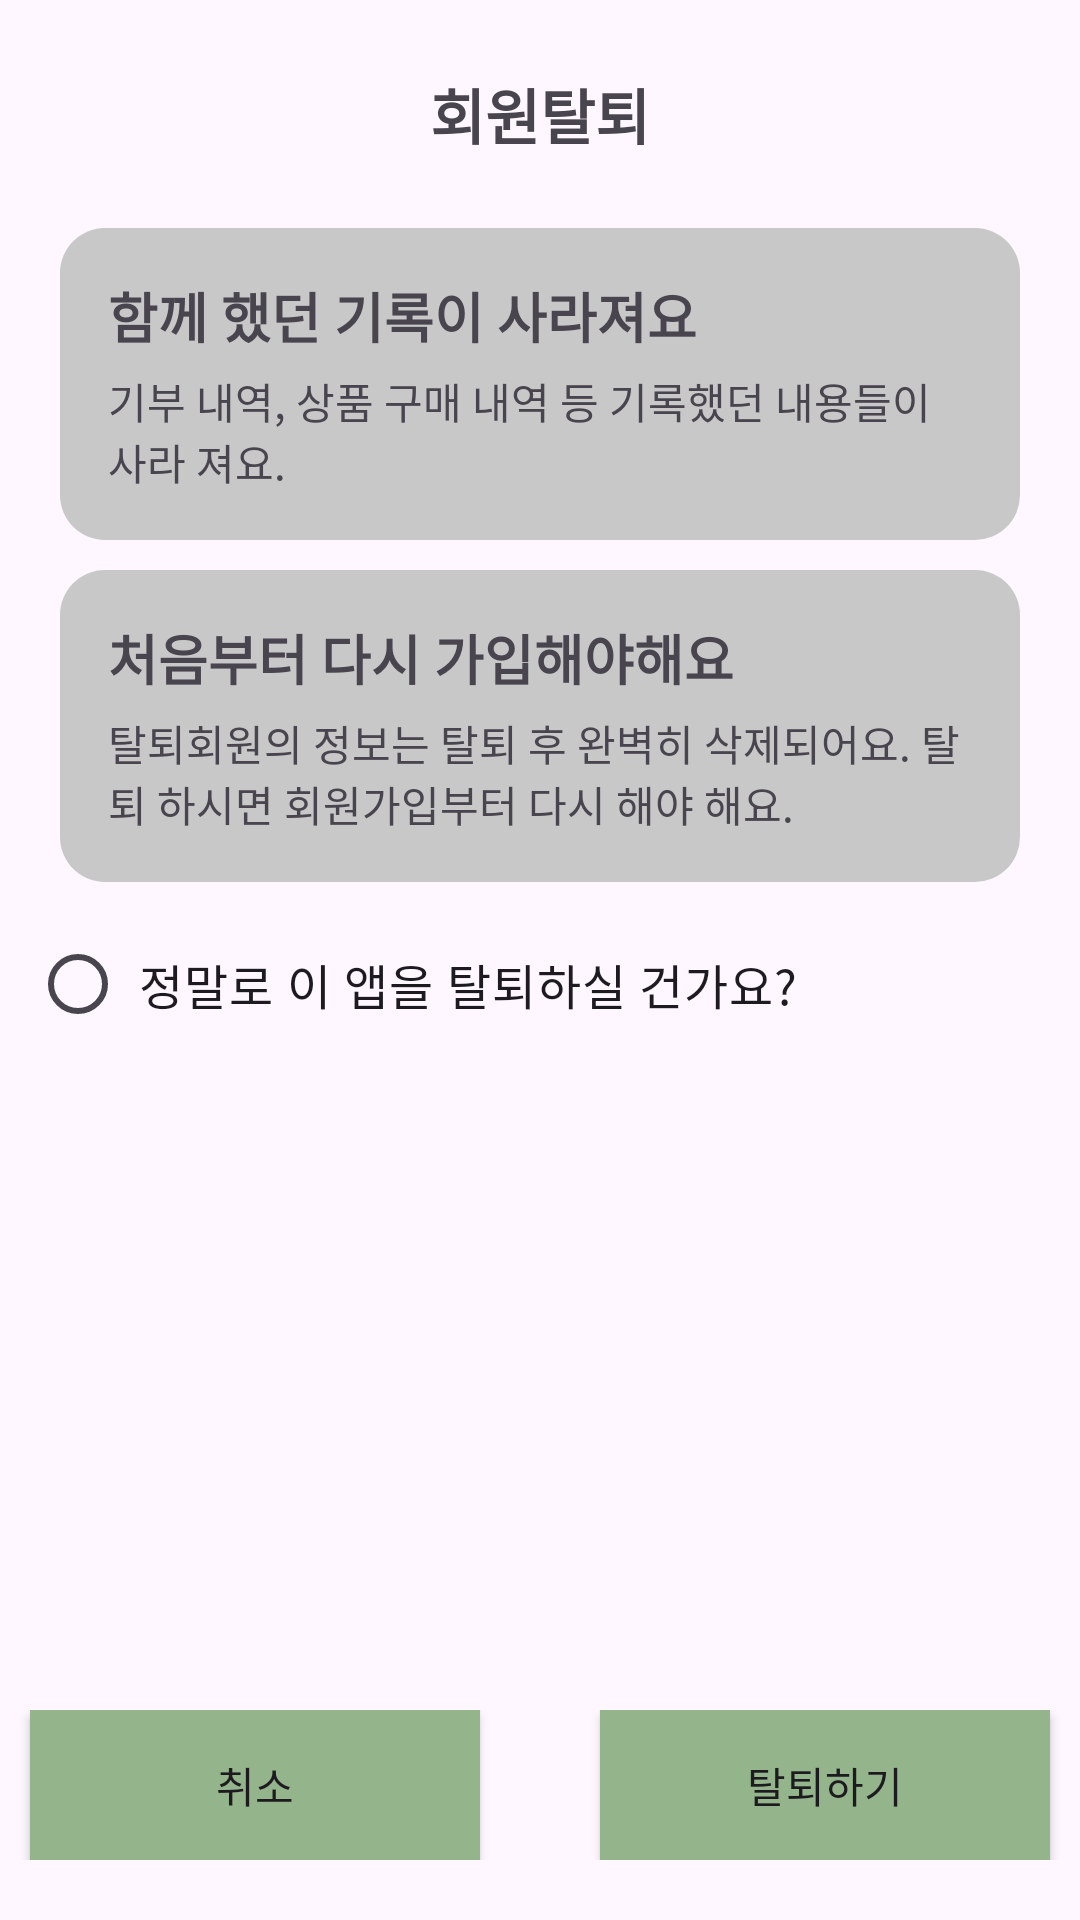

The Android layout XML behind this screen, and the referenced resources:
<!-- AndroidManifest.xml: application theme Theme.Testsearch -->
<!-- res/layout/activity_withdrawal.xml -->
<LinearLayout xmlns:android="http://schemas.android.com/apk/res/android"
xmlns:app="http://schemas.android.com/apk/res-auto"
xmlns:tools="http://schemas.android.com/tools"
android:layout_width="match_parent"
android:layout_height="match_parent"
android:orientation="vertical"
tools:context=".WithdrawalActivity">

    <LinearLayout
        android:layout_width="match_parent"
        android:layout_height="66dp"
        android:orientation="horizontal">

        <ImageButton
            android:id="@+id/back_ic"
            android:layout_width="40dp"
            android:layout_height="40dp"
            android:layout_margin="16dp"
            android:background="@drawable/back_ic"
            android:contentDescription="뒤로가기"
            android:scaleType="centerInside"
            app:layout_constraintStart_toStartOf="parent"
            app:layout_constraintTop_toTopOf="parent" />

        <TextView
            android:layout_width="match_parent"
            android:layout_height="40dp"
            android:layout_marginTop="18dp"
            android:layout_marginRight="72dp"
            android:gravity="center"
            android:text="회원탈퇴"
            android:textSize="20dp"
            android:textStyle="bold" />
    </LinearLayout>

    <LinearLayout
        android:layout_width="match_parent"
        android:layout_height="match_parent"
        android:orientation="vertical">

        <LinearLayout
            android:layout_width="match_parent"
            android:layout_height="wrap_content"
            android:background="@drawable/round_background"
            android:layout_marginLeft="20dp"
            android:layout_marginRight="20dp"
            android:layout_marginTop="10dp"
            android:orientation="vertical">

            <TextView
                android:id="@+id/textView4"
                android:layout_width="match_parent"
                android:layout_height="wrap_content"
                android:layout_marginLeft="16dp"
                android:layout_marginTop="16dp"
                android:layout_marginRight="16dp"
                android:layout_marginBottom="5dp"
                android:text="함께 했던 기록이 사라져요"
                android:textSize="18dp"
                android:textStyle="bold" />

            <TextView
                android:layout_width="match_parent"
                android:layout_height="wrap_content"
                android:layout_marginLeft="16dp"
                android:layout_marginRight="16dp"
                android:layout_marginBottom="16dp"
                android:text="기부 내역, 상품 구매 내역 등 기록했던 내용들이 사라
져요."
                android:textSize="14dp" />
        </LinearLayout>

        <LinearLayout
        android:layout_width="match_parent"
        android:layout_height="wrap_content"
        android:background="@drawable/round_background"
        android:layout_marginLeft="20dp"
        android:layout_marginRight="20dp"
        android:layout_marginTop="10dp"
        android:orientation="vertical">

        <TextView
            android:id="@+id/textView5"
            android:layout_width="match_parent"
            android:layout_height="wrap_content"
            android:layout_marginLeft="16dp"
            android:layout_marginTop="16dp"
            android:layout_marginRight="16dp"
            android:layout_marginBottom="5dp"
            android:text="처음부터 다시 가입해야해요"
            android:textSize="18dp"
            android:textStyle="bold" />

        <TextView
            android:layout_width="match_parent"
            android:layout_height="wrap_content"
            android:layout_marginLeft="16dp"
            android:layout_marginRight="16dp"
            android:layout_marginBottom="16dp"
            android:text="탈퇴회원의 정보는 탈퇴 후 완벽히 삭제되어요. 탈퇴
하시면 회원가입부터 다시 해야 해요."
            android:textSize="14dp" />
    </LinearLayout>

    <RadioButton
        android:id="@+id/radioButton"
        android:layout_width="match_parent"
        android:layout_height="wrap_content"
        android:text=" 정말로 이 앱을 탈퇴하실 건가요?"
        android:textSize="16dp"
        android:layout_margin="10dp"/>

        <LinearLayout
            android:layout_width="match_parent"
            android:layout_height="match_parent"
            android:gravity="bottom"
            android:layout_marginBottom="20dp"
            android:orientation="vertical">

            <LinearLayout
                android:layout_width="match_parent"
                android:layout_height="wrap_content"
                android:orientation="horizontal"
                android:gravity="center" >

                <Button
                    android:id="@+id/wbtn1"
                    android:layout_width="150dp"
                    android:layout_height="50dp"
                    android:layout_marginRight="20dp"
                    android:background="@drawable/custom_btn"
                    android:text="취소" />

                <Button
                    android:id="@+id/wbtn2"
                    android:layout_width="150dp"
                    android:layout_height="50dp"
                    android:layout_marginLeft="20dp"
                    android:background="@drawable/custom_btn"
                    android:text="탈퇴하기" />
            </LinearLayout>
        </LinearLayout>
    </LinearLayout>
</LinearLayout>
<!-- resources referenced by this layout -->
<resources>
  <!-- drawable custom_btn (drawable) -->
  <?xml version="1.0" encoding="utf-8"?>
  <shape xmlns:android="http://schemas.android.com/apk/res/android" android:shape="rectangle">
      <solid android:color="#94B58B"/>
      
  </shape>
  <!-- drawable round_background (drawable) -->
  <?xml version="1.0" encoding="utf-8"?>
  <shape xmlns:android="http://schemas.android.com/apk/res/android">
      <corners android:radius="15dp" />
      <solid android:color="#C8C8C8" />
  </shape>
  <style name="Theme.Testsearch" parent="Base.Theme.Testsearch" />
  <style name="Base.Theme.Testsearch" parent="Theme.Material3.Light">
          
          
          
          <item name="colorPrimary">@color/main_color</item>
          <item name="colorPrimaryVariant">@color/green_Color</item>
          <item name="colorOnPrimary">@color/white</item>
          
          <item name="colorSecondary">@color/green_Color</item>
          <item name="colorSecondaryVariant">@color/sub2</item>
          <item name="colorOnSecondary">@color/black</item>
          
  
  
  
          
      </style>
  <color name="main_color">#B4D9A9</color>
  <color name="green_Color">#1B8E20</color>
  <color name="white">#FFFFFFFF</color>
  <color name="sub2">#94B58B</color>
  <color name="black">#FF000000</color>
</resources>
